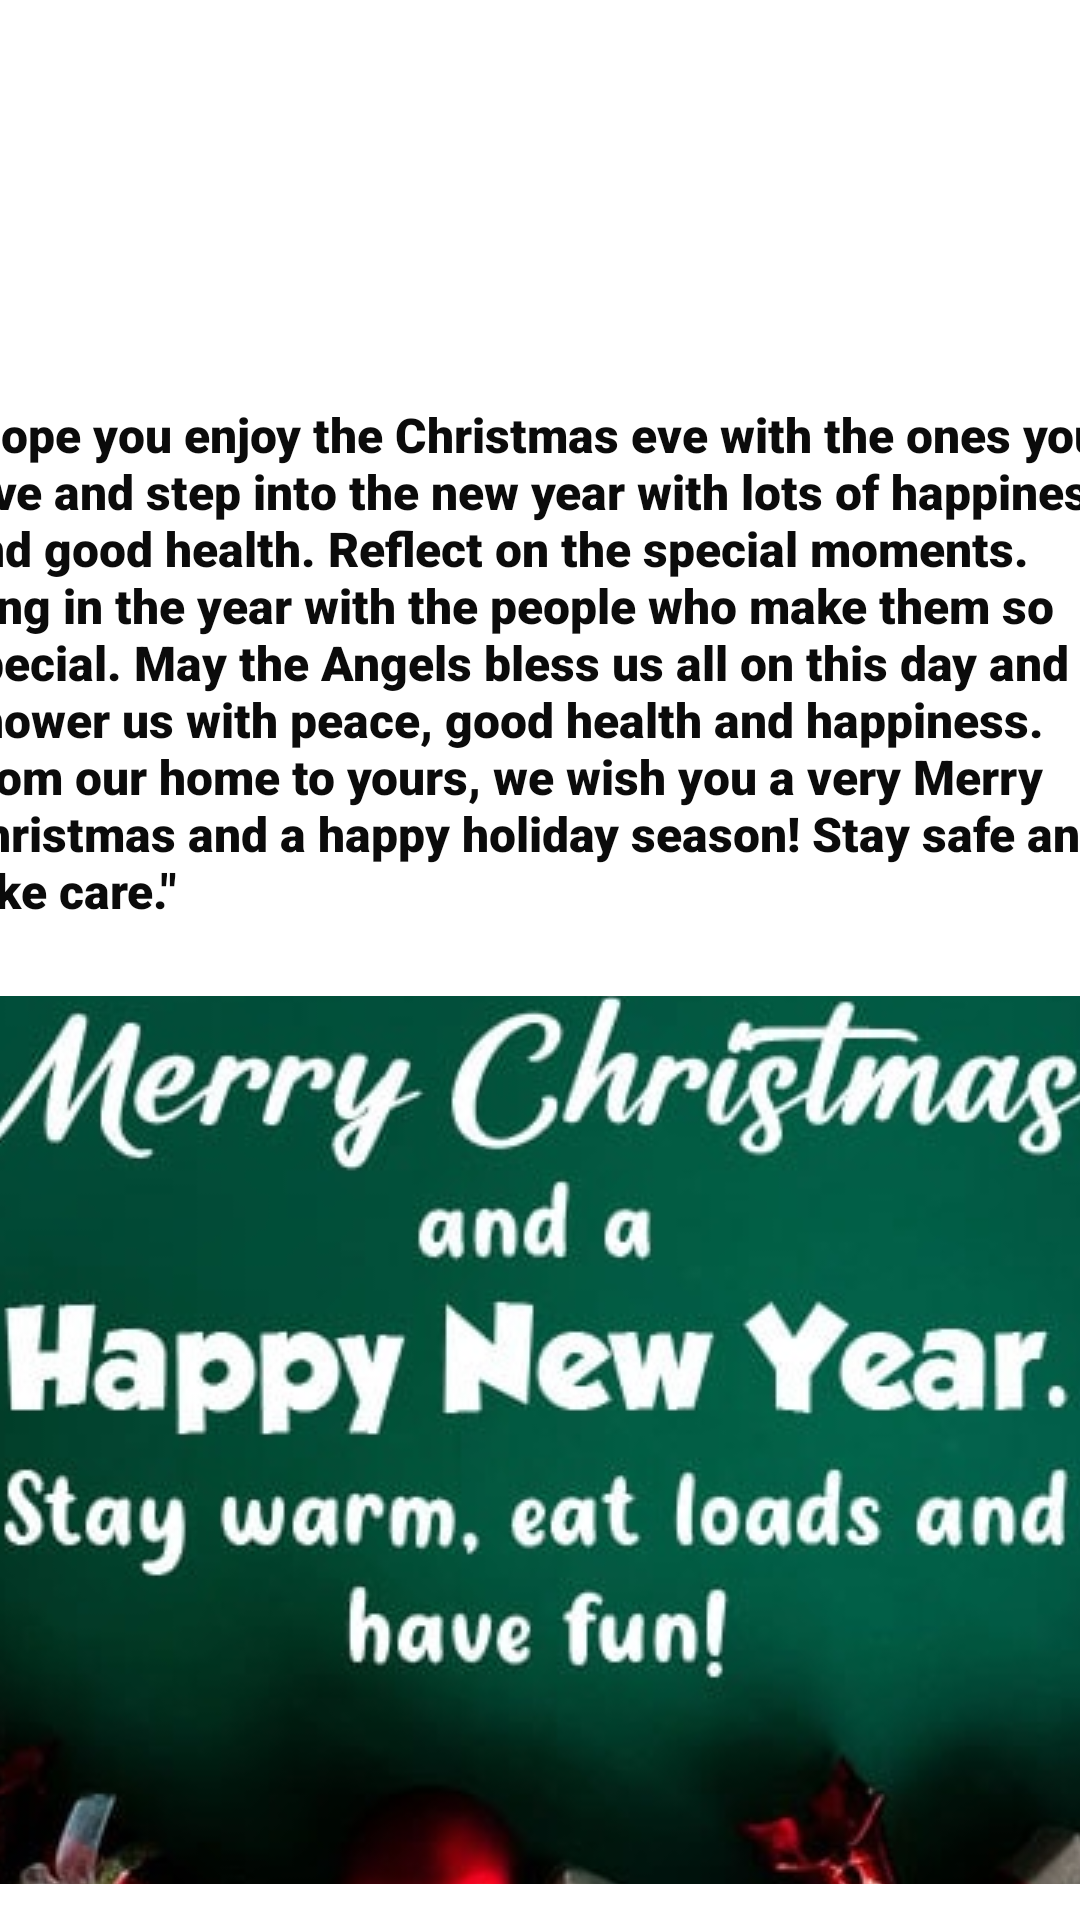

Layout XML and referenced resources for this Android screen:
<!-- AndroidManifest.xml: application theme Theme.GreetingsCard -->
<!-- res/layout/activity_new_year.xml -->
<?xml version="1.0" encoding="utf-8"?>
<androidx.constraintlayout.widget.ConstraintLayout xmlns:android="http://schemas.android.com/apk/res/android"
    xmlns:app="http://schemas.android.com/apk/res-auto"
    xmlns:tools="http://schemas.android.com/tools"
    android:layout_width="match_parent"
    android:layout_height="match_parent"
    android:layout_alignParentLeft="false"
    android:background="#ffffff"
    tools:context=".NewYear">

    <TextView
        android:id="@+id/cname"
        android:layout_width="315dp"
        android:layout_height="74dp"
        android:capitalize="none"
        android:fontFamily="sans-serif-black"
        android:textAllCaps="true"
        android:textColor="#090808"
        android:textSize="20sp"
        android:textStyle="bold"
        app:layout_constraintBottom_toBottomOf="parent"
        app:layout_constraintEnd_toEndOf="parent"
        app:layout_constraintHorizontal_bias="0.498"
        app:layout_constraintStart_toStartOf="parent"
        app:layout_constraintTop_toTopOf="parent"
        app:layout_constraintVertical_bias="0.066" />

    <TextView
        android:id="@+id/textView6"
        android:layout_width="393dp"
        android:layout_height="231dp"
        android:fontFamily="sans-serif-black"
        android:text="&quot;Hope you enjoy the Christmas eve with the ones you love and step into the new year with lots of happiness and good health. Reflect on the special moments. Ring in the year with the people who make them so special. May the Angels bless us all on this day and shower us with peace, good health and happiness. From our home to yours, we wish you a very Merry Christmas and a happy holiday season! Stay safe and take care.&quot;"
        android:textColor="#0B0B0B"
        android:textSize="16sp"
        app:layout_constraintBottom_toBottomOf="parent"
        app:layout_constraintEnd_toEndOf="parent"
        app:layout_constraintStart_toStartOf="parent"
        app:layout_constraintTop_toTopOf="parent"
        app:layout_constraintVertical_bias="0.328" />

    <ImageButton
        android:id="@+id/imageButton4"
        android:layout_width="369dp"
        android:layout_height="296dp"
        app:layout_constraintBottom_toBottomOf="parent"
        app:layout_constraintEnd_toEndOf="parent"
        app:layout_constraintHorizontal_bias="0.619"
        app:layout_constraintStart_toStartOf="parent"
        app:layout_constraintTop_toBottomOf="@+id/cname"
        app:layout_constraintVertical_bias="0.949"
        app:srcCompat="@drawable/anew" />

</androidx.constraintlayout.widget.ConstraintLayout>
<!-- resources referenced by this layout -->
<resources>
  <!-- drawable anew: jpg bitmap (drawable-v24, 47911 bytes) -->
  <style name="Theme.GreetingsCard" parent="Theme.MaterialComponents.DayNight.DarkActionBar">
          
          <item name="colorPrimary">@color/purple_500</item>
          <item name="colorPrimaryVariant">@color/purple_700</item>
          <item name="colorOnPrimary">@color/white</item>
          
          <item name="colorSecondary">@color/teal_200</item>
          <item name="colorSecondaryVariant">@color/teal_700</item>
          <item name="colorOnSecondary">@color/black</item>
          
          <item name="android:statusBarColor" tools:targetApi="l">?attr/colorPrimaryVariant</item>
          
      </style>
  <color name="purple_500">#FF6200EE</color>
  <color name="purple_700">#FF3700B3</color>
  <color name="white">#BCB3B3</color>
  <color name="teal_200">#FF03DAC5</color>
  <color name="teal_700">#FF018786</color>
  <color name="black">#FF000000</color>
</resources>
